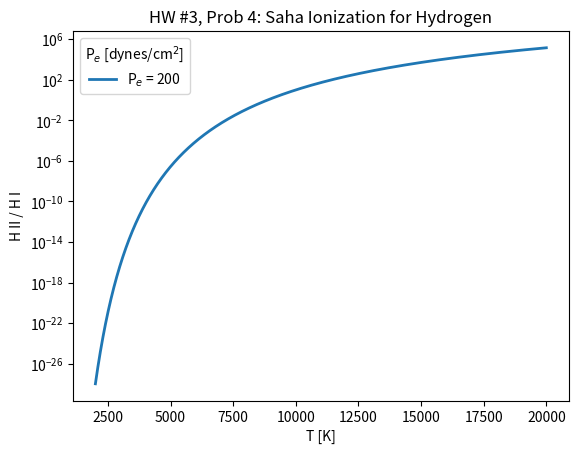

Write the Python code that produced this figure. (Note: this script raises an exception after producing the figure.)
from matplotlib import pyplot as plt
import numpy as np
import scipy.constants as const

# Constants
k = 1.380658*1e-16  # Boltzmann constant [erg/K]
h = 6.6261*1e-27  # Planck constant [erg s]
m_e =  9.11*1e-28  # mass electron (gm)
ev_to_erg = 1.6*1e-12  # ev to erg
dir_path = '/Users/<user>/Documents/PHYS521/HW3/'

# Energy levels
E_1 = -13.54  # ground state energy in eV, Xr
E_2 = E_1 / 2**2  # 1st excited state in eV, Xr+1
Xi = -E_1 * ev_to_erg  # ionization from ground, in erg

# Statistical weights
# g1 = 2
# g2 = 6
# g3 = 10
g_ii = 2  # for H II
g_i  = 1  # for H I


# Functions
def saha(T, P_e, g_r, g_r1, Xi=Xi, m_r=m_e, k=k, h=h):
    """
    Saha Equation
    term1 = 2kT g_{r+1}/P_e g_r
    term2 = (2pi m_r kT / h^2)^3/2
    term3 = exp(-Xi/kT)
    --> saha = term1 * term2 * term3
    """
    term_2_cst = (2*np.pi*m_r*k / h**2)**(3/2)
    
    first_term = 2*k*T*g_r1 / (P_e*g_r)
    second_term = term_2_cst * T**(1.5)
    third_term = np.exp(-Xi/(k*T))
    
    return first_term * second_term * third_term

def Ntotal_ratio(r):
    """
    Calculate the ratio of the total number of atoms to the number of ionized and neutral atoms
    r = N_ionized / N_neutral
    """
    return r / (1+r)

def plot_saha(fig_num, P_e_arr, T, ratio_arr, q_num=4):
    """
    Plot the Saha ratio for a range of temperatures T
    """
    plt.figure(dpi=150)
    # Data
    for ratio, P_e in zip(ratio_arr,P_e_arr):
        plt.plot(T, ratio, linewidth=2, label=rf'P$_e$ = {P_e}')
    # Labels & other
    plt.xlabel('T [K]')
    ylabel = r'H II / H$_{total}$' if fig_num==3 else 'H II / H I'
    plt.ylabel(ylabel)
    yscale = 'linear' if fig_num==3 else 'log'
    plt.yscale(yscale)
    plt.legend(title=r'P$_e$ [dynes/cm$^2$]')
    plt.title(f'HW #3, Prob {q_num}: Saha Ionization for Hydrogen')
    # Save
    plt.savefig(dir_path+f'/figures/q{q_num}_fig{fig_num}.png')
    plt.show()

def get_ratio(T, T_arr, ratio_arr):
    """
    Find the ratio of H II / H I at a given temperature T
    """
    index = np.argmin(np.abs(T_arr - T))
    return ratio_arr[index]

def get_temp(ratio, T_arr, ratio_arr):
    """
    Find the temperature at which the ratio of H II / H I is equal to a given ratio
    """
    index = np.argmin(np.abs(ratio_arr - ratio))
    return T_arr[index]


# Question 4
# a)
print(f'Ionization energy of hydrogen: {-E_1} eV, {Xi:.3e} erg')

# b)
T = np.linspace(2000, 20000, 100000)
P_e = [200] # electron pressure in dynes/cm2 for MS star, n_e = P_e ./ (k .* T)
# Calculate the Saha ratio
saha_ratio_1 = saha(T, P_e, g_i, g_ii)
plot_saha(fig_num=1, P_e_arr=P_e, T=T, ratio_arr=[saha_ratio_1])
# Finding ratios at different temperatures
ratio_T2000 = get_ratio(2000, T, saha_ratio_1)
print(f'Ratio 2000K: {ratio_T2000}')
ratio_T6000 = get_ratio(6000, T, saha_ratio_1)
print(f'Ratio 6000K: {ratio_T6000}')
ratio_T10000 = get_ratio(10000, T, saha_ratio_1)
print(f'Ratio 10000K: {ratio_T10000}')
# Find the temperature at which the ratio is 10
T_ratio10 = get_temp(10, T, saha_ratio_1)
print(f'Temperature at which the ratio is 10: {T_ratio10} K')

# c)
P_e_arr = [20,200,2000]  # in dynes/cm2
# Calculate the Saha ratios for each input P_e
saha_ratio_2 = np.array([saha(T, P_e, g_i, g_ii) for P_e in P_e_arr])
# Plot
plot_saha(fig_num=2, P_e_arr=P_e_arr, T=T, ratio_arr=saha_ratio_2)


# Question 6
# Calculate ratio for p_E = 200
ratio_total = Ntotal_ratio(saha_ratio_1)
# Plot
plot_saha(fig_num=3, P_e_arr=P_e, T=T, ratio_arr=[ratio_total], q_num=6)
# Get ratio at T=8000 K
ratio_T8000 = get_ratio(8000, T, ratio_total)
print(f'At 8000K: {ratio_T8000*100:.2f} %')
# Get ratio at 12000 K
ratio_T12000 = get_ratio(12000, T, ratio_total)
print(f'At 12000K: {ratio_T12000*100:.2f} %')
